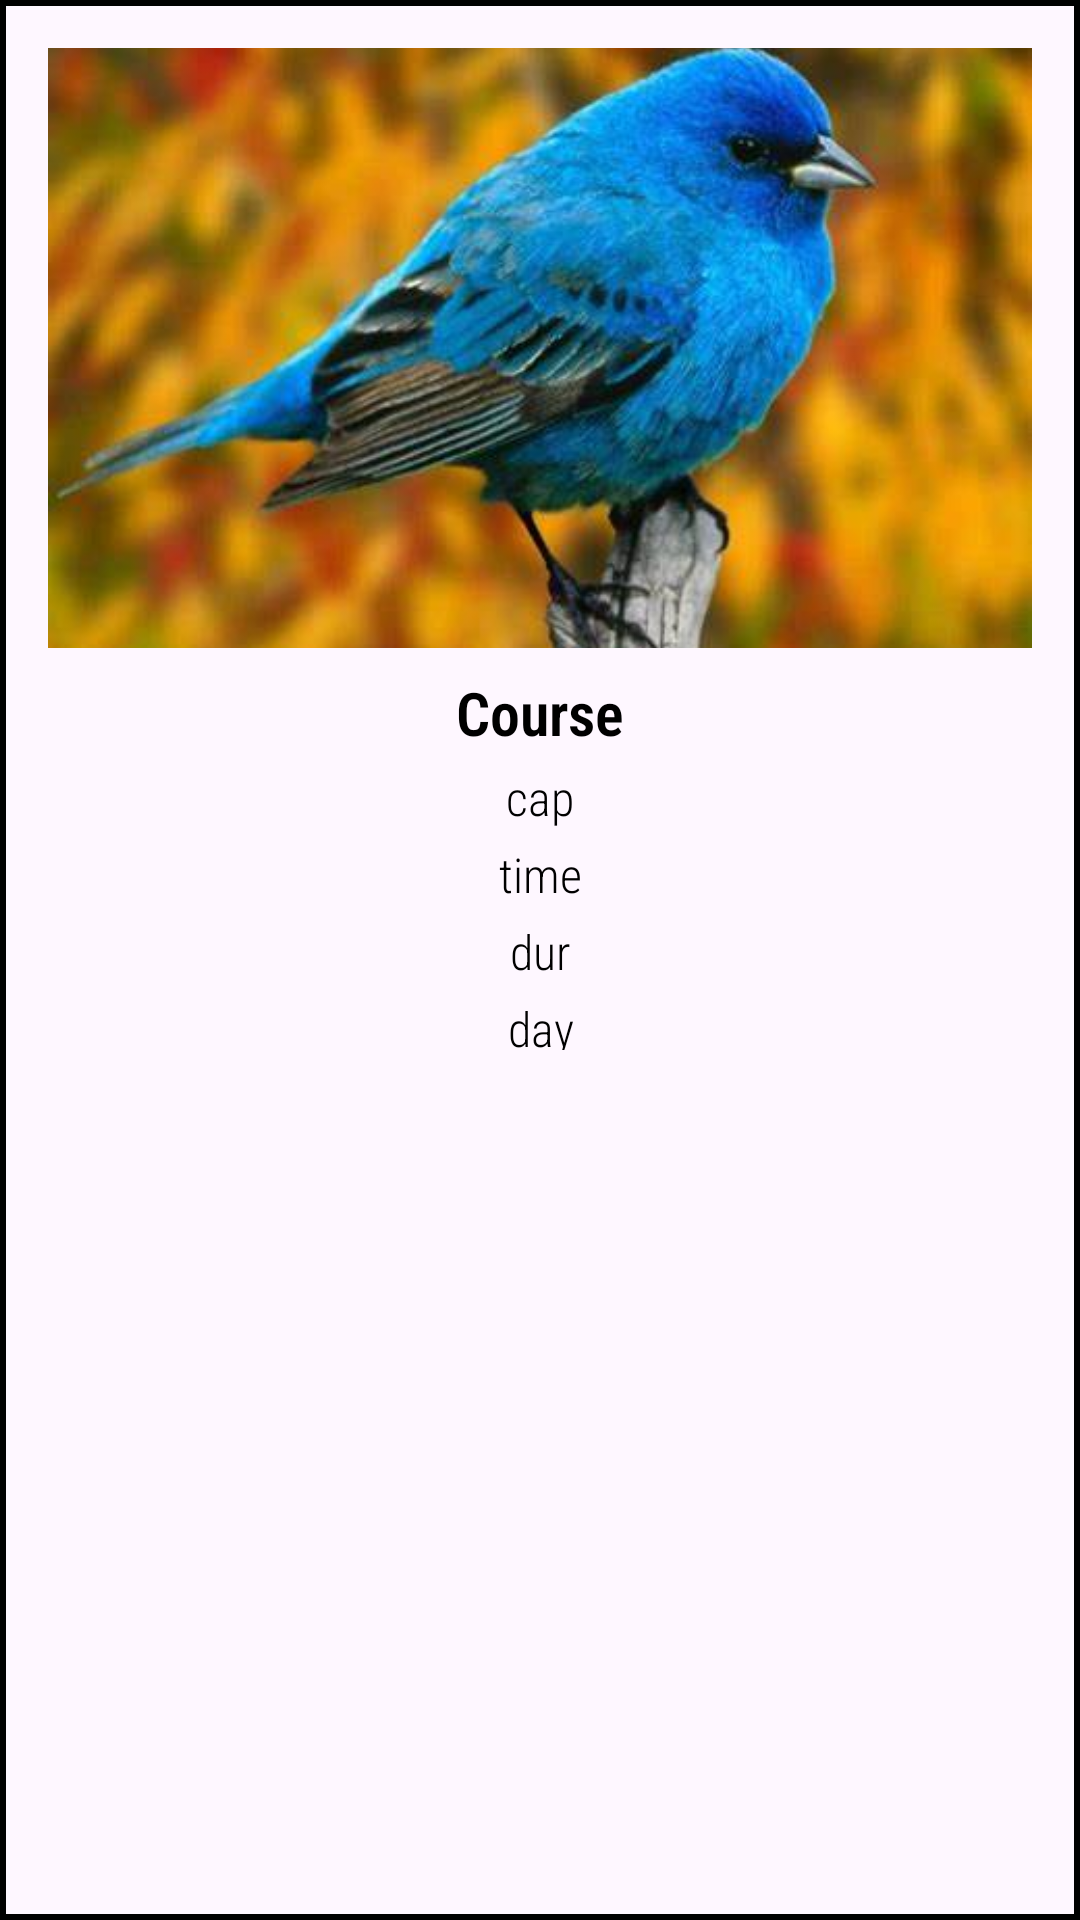

Write the Android layout XML for this screen, with the resource values it uses.
<!-- AndroidManifest.xml: application theme Theme.YogaApplicationApp -->
<!-- res/layout/course_item.xml -->
<?xml version="1.0" encoding="utf-8"?>
<androidx.constraintlayout.widget.ConstraintLayout xmlns:android="http://schemas.android.com/apk/res/android"
    xmlns:app="http://schemas.android.com/apk/res-auto"
    xmlns:tools="http://schemas.android.com/tools"
    android:layout_width="match_parent"
    android:layout_height="wrap_content"
    android:background="@drawable/border">

    <LinearLayout
        android:layout_width="0dp"
        android:layout_height="366dp"
        android:orientation="vertical"
        android:padding="16dp"
        android:textAlignment="center"
        app:layout_constraintEnd_toEndOf="parent"
        app:layout_constraintHorizontal_bias="0.0"
        app:layout_constraintStart_toStartOf="parent"
        app:layout_constraintTop_toTopOf="parent">

        <ImageView
            android:id="@+id/courseDetailImage"
            android:layout_width="match_parent"
            android:layout_height="200dp"
            android:scaleType="centerCrop"
            android:src="@drawable/xxxnx"
            android:textAlignment="center" />

        <TextView
            android:id="@+id/course_name"
            android:layout_width="match_parent"
            android:layout_height="wrap_content"
            android:layout_marginTop="8dp"
            android:fontFamily="sans-serif-condensed-light"
            android:text="Course"
            android:textAlignment="center"
            android:textColor="@color/black"
            android:textSize="20sp"
            android:textStyle="bold" />

        <TextView
            android:id="@+id/capability"
            android:layout_width="match_parent"
            android:layout_height="wrap_content"
            android:layout_marginTop="4dp"
            android:fontFamily="sans-serif-condensed-light"
            android:text="cap"
            android:textColor="@color/black"
            android:textAlignment="center"
            android:textSize="16sp" />

        <TextView
            android:id="@+id/start_time"
            android:layout_width="match_parent"
            android:layout_height="wrap_content"
            android:layout_marginTop="4dp"
            android:fontFamily="sans-serif-condensed-light"
            android:text="time"
            android:textColor="@color/black"
            android:textAlignment="center"
            android:textSize="16sp" />

        <TextView
            android:id="@+id/duration"
            android:layout_width="match_parent"
            android:layout_height="wrap_content"
            android:layout_marginTop="4dp"
            android:fontFamily="sans-serif-condensed-light"
            android:text="dur"
            android:textColor="@color/black"
            android:textAlignment="center"
            android:textSize="16sp" />

        <TextView
            android:id="@+id/day_of_week"
            android:layout_width="match_parent"
            android:layout_height="wrap_content"
            android:layout_marginTop="4dp"
            android:fontFamily="sans-serif-condensed-light"
            android:text="day"
            android:textColor="@color/black"
            android:textAlignment="center"
            android:textSize="16sp" />

        <TextView
            android:id="@+id/type"
            android:layout_width="match_parent"
            android:layout_height="wrap_content"
            android:layout_marginTop="4dp"
            android:fontFamily="sans-serif-condensed-light"
            android:text="type"
            android:textColor="@color/black"
            android:textAlignment="center"
            android:textSize="16sp" />

        <TextView
            android:id="@+id/price"
            android:layout_width="match_parent"
            android:layout_height="wrap_content"
            android:fontFamily="sans-serif-condensed-light"
            android:text="price"
            android:textColor="@color/black"
            android:textAlignment="center"
            android:textSize="16dp" />

    </LinearLayout>


</androidx.constraintlayout.widget.ConstraintLayout>
<!-- resources referenced by this layout -->
<resources>
  <color name="black">#FF000000</color>
  <!-- drawable border (drawable) -->
  <shape xmlns:android="http://schemas.android.com/apk/res/android">
      <solid android:color="@android:color/transparent" />
      <stroke
          android:width="2dp"
          android:color="@android:color/black" />
  </shape>
  <!-- drawable xxxnx: jpg bitmap (drawable, 22521 bytes) -->
  <style name="Theme.YogaApplicationApp" parent="Base.Theme.YogaApplicationApp" />
  <style name="Base.Theme.YogaApplicationApp" parent="Theme.Material3.DayNight.NoActionBar">
          
           <item name="colorPrimary">@color/darklight</item>
      </style>
  <color name="darklight">#697565</color>
</resources>
